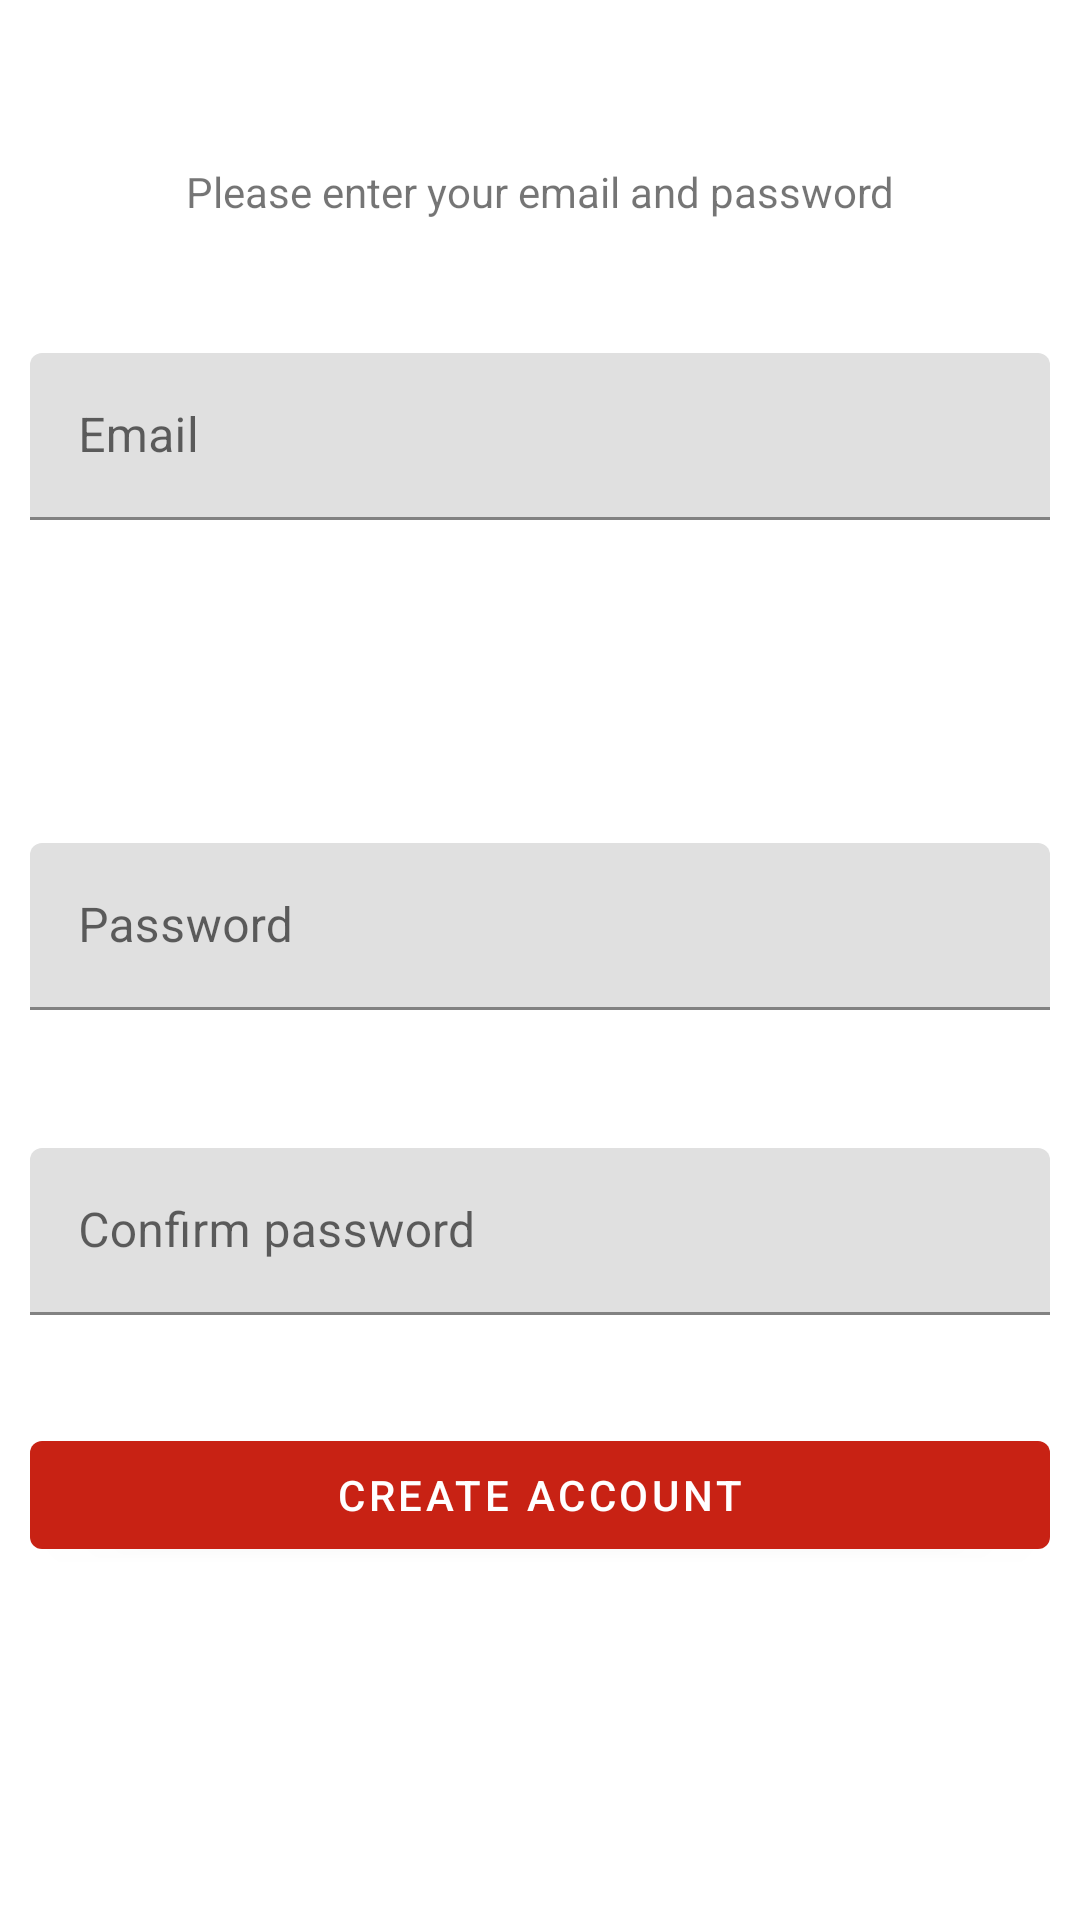

Here is an Android app screen rendered from its layout file. Give the layout XML and the strings, colors and styles it references.
<!-- AndroidManifest.xml: application theme AppTheme -->
<!-- res/layout/activity_create_account.xml -->
<?xml version="1.0" encoding="utf-8"?>
<androidx.constraintlayout.widget.ConstraintLayout xmlns:android="http://schemas.android.com/apk/res/android"
    xmlns:app="http://schemas.android.com/apk/res-auto"
    xmlns:tools="http://schemas.android.com/tools"
    android:layout_width="match_parent"
    android:layout_height="match_parent"
    android:padding="10dp"
    tools:context=".presentation.main.MainActivity">

    <com.google.android.material.textview.MaterialTextView
        android:layout_width="match_parent"
        android:layout_height="wrap_content"
        android:text="Please enter your email and password"
        android:gravity="center"
        app:layout_constraintBottom_toTopOf="@+id/email_input_layout"
        app:layout_constraintTop_toTopOf="parent"
        tools:layout_editor_absoluteX="10dp" />

    <com.google.android.material.textfield.TextInputLayout
        android:id="@+id/email_input_layout"
        android:layout_width="match_parent"
        android:layout_height="wrap_content"
        android:hint="Email"
        app:layout_constraintTop_toTopOf="parent"
        app:layout_constraintStart_toStartOf="parent"
        app:layout_constraintEnd_toEndOf="parent"
        app:layout_constraintBottom_toTopOf="@+id/password_input_layout">

        <com.google.android.material.textfield.TextInputEditText
            android:id="@+id/login_edit"
            android:layout_width="match_parent"
            android:layout_height="match_parent"
            android:inputType="text" />

    </com.google.android.material.textfield.TextInputLayout>

    <com.google.android.material.textfield.TextInputLayout
        android:id="@+id/password_input_layout"
        android:layout_width="match_parent"
        android:layout_height="wrap_content"
        android:hint="Password"
        app:layout_constraintTop_toBottomOf="@+id/email_input_layout"
        app:layout_constraintStart_toStartOf="parent"
        app:layout_constraintEnd_toEndOf="parent"
        app:layout_constraintBottom_toTopOf="@+id/login_button">

        <com.google.android.material.textfield.TextInputEditText
            android:id="@+id/password_edit"
            android:layout_width="match_parent"
            android:layout_height="wrap_content"
            android:inputType="textPassword"
            />

    </com.google.android.material.textfield.TextInputLayout>

    <com.google.android.material.textfield.TextInputLayout
        android:id="@+id/confirm_password_input_layout"
        android:layout_width="match_parent"
        android:layout_height="wrap_content"
        android:hint="Confirm password"
        android:layout_marginTop="10dp"
        app:layout_constraintTop_toBottomOf="@+id/password_input_layout"
        app:layout_constraintStart_toStartOf="parent"
        app:layout_constraintEnd_toEndOf="parent"
        app:layout_constraintBottom_toTopOf="@+id/login_button">

        <com.google.android.material.textfield.TextInputEditText
            android:id="@+id/confirm_password_edit"
            android:layout_width="match_parent"
            android:layout_height="wrap_content"
            android:inputType="textPassword"
            />

    </com.google.android.material.textfield.TextInputLayout>


    <com.google.android.material.button.MaterialButton
        android:id="@+id/login_button"
        android:layout_width="0dp"
        android:layout_height="wrap_content"
        android:layout_marginTop="30dp"
        android:text="Create Account"
        app:layout_constraintBottom_toBottomOf="parent"
        app:layout_constraintEnd_toEndOf="parent"
        app:layout_constraintLeft_toLeftOf="@+id/create_account_button"
        app:layout_constraintRight_toRightOf="@+id/create_account_button"
        app:layout_constraintStart_toStartOf="parent"
        app:layout_constraintTop_toBottomOf="@+id/password_input_layout" />


</androidx.constraintlayout.widget.ConstraintLayout>
<!-- resources referenced by this layout -->
<resources>
  <style name="AppTheme" parent="Theme.MaterialComponents.Light.DarkActionBar">
          
          <item name="colorPrimary">@color/colorPrimary</item>
          <item name="colorPrimaryDark">@color/colorPrimaryDark</item>
          <item name="colorAccent">@color/colorAccent</item>
          <item name="android:statusBarColor">@color/colorPrimary</item>
  
      </style>
  <color name="colorPrimary">#c82214</color>
  <color name="colorPrimaryDark">#fcc900</color>
  <color name="colorAccent">#63b0b8</color>
</resources>
